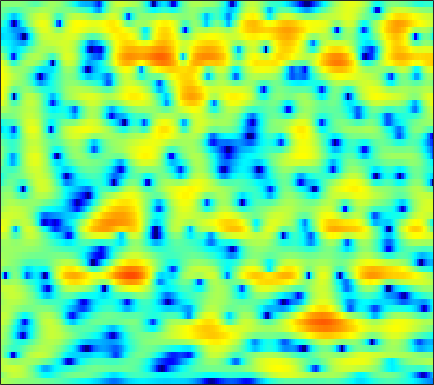

The data file committed next to this chart (first rows):
2.2169, 1.9892, 1.7105, 1.4611, 1.2953, 1.1005, 0.93074, 0.81091, 0.65296, 0.50742, 0.3768, 0.28882, 0.18092, 0.083413, 0.010949, -0.090904, -0.20588, -0.29271, -0.42237, -0.57423, -0.74169, -0.87245, -1.045, -1.2242
-0.02921, 0.7209, 1.51, 2.091, 2.408, 2.69, 2.827, 2.843, 2.752, 2.541, 2.213, 1.887, 1.347, 0.6881, 0.1123, -0.7662, -1.758, -2.558, -3.642, -4.618, -5.317, -5.554, -5.456, -4.982
2.147, 2.481, 2.843, 3.105, 3.236, 3.324, 3.31, 3.232, 3.035, 2.727, 2.288, 1.865, 1.173, 0.3111, -0.4603, -1.684, -3.143, -4.398, -6.222, -8, -9.142, -9.251, -8.553, -7.489
2.745, 2.403, 1.929, 1.472, 1.175, 0.8879, 0.7558, 0.7625, 0.8934, 1.096, 1.291, 1.401, 1.471, 1.441, 1.343, 1.122, 0.8143, 0.5367, 0.1189, -0.3418, -0.8315, -1.216, -1.773, -2.421
1.034, -0.1659, -2.279, -5.312, -8.706, -17.47, -18.65, -11.01, -6.108, -3.168, -1.175, -0.07063, 1.042, 1.845, 2.28, 2.686, 2.922, 3.003, 2.995, 2.856, 2.597, 2.324, 1.846, 1.229
0.5342, -0.1158, -1.061, -2.013, -2.644, -3.247, -3.451, -3.347, -2.954, -2.371, -1.694, -1.173, -0.4959, 0.1388, 0.5673, 1.068, 1.479, 1.724, 1.96, 2.084, 2.103, 2.044, 1.862, 1.562
1.336, 0.8304, 0.08053, -0.7283, -1.351, -2.193, -2.976, -3.485, -4.004, -4.272, -4.212, -3.944, -3.334, -2.526, -1.861, -0.9785, -0.1573, 0.3931, 1.025, 1.524, 1.888, 2.068, 2.195, 2.193
2.004, 1.411, 0.4574, -0.7126, -1.754, -3.434, -5.53, -7.484, -10.91, -15.99, -19.83, -15.77, -10.7, -7.285, -5.345, -3.284, -1.641, -0.6243, 0.4918, 1.377, 2.052, 2.429, 2.777, 2.965
2.242, 1.775, 0.9405, -0.1395, -1.11, -2.638, -4.416, -5.848, -7.703, -9.154, -9.753, -9.541, -8.439, -6.797, -5.441, -3.659, -2.028, -0.9399, 0.3013, 1.298, 2.056, 2.474, 2.833, 2.986
2.99, 2.777, 2.242, 1.415, 0.6119, -0.7405, -2.475, -4.056, -6.623, -9.957, -14.4, -16.93, -13.58, -9.053, -6.454, -3.764, -1.699, -0.46, 0.8552, 1.832, 2.506, 2.831, 3.03, 2.957
2.911, 2.893, 2.67, 2.207, 1.722, 0.8968, -0.1695, -1.123, -2.547, -3.975, -5.075, -5.44, -5.09, -3.997, -2.993, -1.683, -0.536, 0.1872, 0.9584, 1.512, 1.843, 1.955, 1.913, 1.631
1.826, 2.006, 2.124, 2.076, 1.945, 1.676, 1.326, 1.012, 0.559, 0.1291, -0.2074, -0.3883, -0.5089, -0.5057, -0.4456, -0.3233, -0.1826, -0.09637, -0.01648, 0.004499, -0.04234, -0.1353, -0.3265, -0.6177
1.126, 1.588, 2.024, 2.305, 2.401, 2.399, 2.303, 2.178, 1.956, 1.66, 1.325, 1.065, 0.7094, 0.3204, 0.01431, -0.4159, -0.8688, -1.218, -1.687, -2.127, -2.483, -2.685, -2.857, -2.902
1.609, 2.122, 2.594, 2.906, 3.048, 3.098, 3.014, 2.882, 2.634, 2.294, 1.852, 1.465, 0.8602, 0.1517, -0.4501, -1.371, -2.453, -3.378, -4.776, -6.327, -7.777, -8.488, -8.448, -7.368
2.825, 2.922, 3.005, 3.008, 2.992, 2.943, 2.784, 2.587, 2.219, 1.775, 1.214, 0.718, -0.02833, -0.8549, -1.573, -2.659, -3.99, -5.192, -7.178, -9.883, -13.8, -17.79, -17.65, -11.7
2.351, 1.682, 1.145, 1.03, 1.118, 1.295, 1.36, 1.233, 0.7657, 0.009267, -0.908, -1.618, -2.475, -3.189, -3.648, -4.269, -5.044, -5.758, -6.827, -7.788, -8.301, -8.076, -6.977, -5.188
-2.199, -7.727, -18.08, -6.799, -3.243, -0.9591, -0.09626, -0.09631, -0.899, -2.782, -5.842, -9.108, -13.26, -11.12, -8.684, -6.878, -6.394, -6.876, -8.723, -12.64, -21.36, -17.02, -8.75, -4.002
1.196, 0.1146, -0.6703, -0.8559, -0.644, -0.31, -0.3262, -0.6426, -1.424, -2.759, -4.532, -5.881, -7.016, -6.886, -6.265, -5.429, -4.992, -4.937, -5.203, -5.56, -5.564, -4.941, -3.414, -1.533
1.977, 1.627, 1.228, 0.9627, 0.7532, 0.4982, 0.2258, -0.05239, -0.4931, -0.9651, -1.473, -1.817, -2.169, -2.376, -2.425, -2.419, -2.385, -2.334, -2.232, -2.069, -1.795, -1.519, -1.008, -0.4072
1.251, 1.238, 1.165, 1.113, 1.034, 0.8838, 0.7282, 0.6051, 0.3898, 0.1833, -0.01215, -0.1565, -0.3314, -0.4667, -0.5574, -0.6503, -0.7139, -0.7582, -0.7966, -0.8119, -0.7755, -0.7403, -0.6718, -0.5828
0.6381, 0.8656, 1.048, 1.077, 1.092, 1.058, 0.9884, 0.956, 0.9133, 0.8675, 0.8344, 0.8098, 0.7646, 0.6908, 0.6119, 0.4806, 0.3212, 0.1796, -0.03879, -0.2868, -0.5494, -0.7447, -1.022, -1.292
1.034, 1.244, 1.351, 1.216, 1.063, 0.8636, 0.7016, 0.655, 0.7754, 0.9939, 1.248, 1.427, 1.605, 1.666, 1.637, 1.479, 1.192, 0.9142, 0.4612, -0.06165, -0.6746, -1.145, -1.785, -2.435
2.969, 2.897, 2.425, 1.591, 0.6005, -0.9367, -2.207, -2.476, -1.615, -0.116, 1.236, 2.014, 2.68, 2.97, 2.966, 2.7, 2.163, 1.616, 0.733, -0.2519, -1.345, -2.21, -3.375, -4.54
4.943, 4.805, 4.082, 2.714, 1.078, -2.341, -7.593, -9.752, -4.413, -0.4931, 1.838, 2.886, 3.609, 3.723, 3.442, 2.663, 1.468, 0.3175, -1.438, -3.337, -5.098, -6.429, -8.371, -10.7
4.11, 4.233, 4.08, 3.606, 3.179, 2.475, 1.977, 1.793, 1.914, 2.283, 2.612, 2.703, 2.534, 1.94, 1.139, -0.432, -2.704, -5.031, -9.229, -15.17, -18.76, -17.12, -15.49, -15.87
2.703, 3.018, 3.328, 3.437, 3.459, 3.399, 3.282, 3.217, 3.067, 2.901, 2.639, 2.347, 1.779, 0.9332, 0.1096, -1.375, -3.299, -5.069, -7.814, -10.59, -12.06, -12.12, -11.54, -11.02
1.283, 1.816, 2.33, 2.712, 2.839, 2.943, 2.913, 2.843, 2.702, 2.486, 2.215, 1.97, 1.552, 1.028, 0.5496, -0.2133, -1.106, -1.83, -2.803, -3.731, -4.447, -4.864, -5.28, -5.569
0.2938, 0.9104, 1.468, 1.79, 1.909, 1.892, 1.754, 1.553, 1.284, 1.026, 0.8502, 0.7793, 0.7656, 0.7902, 0.7795, 0.7494, 0.6142, 0.4572, 0.1732, -0.1661, -0.5771, -0.897, -1.358, -1.86
0.03025, 0.466, 0.901, 0.9957, 0.9522, 0.5647, -0.07952, -0.782, -1.859, -2.828, -3.207, -2.909, -1.906, -0.7014, 0.1211, 1.018, 1.652, 1.959, 2.159, 2.177, 1.989, 1.751, 1.309, 0.7262
-1.004, -0.5171, -0.0176, 0.1607, 0.03474, -0.5172, -1.663, -3.005, -5.965, -11.61, -44.28, -13.36, -6.135, -2.421, -0.5331, 1.207, 2.369, 2.946, 3.397, 3.539, 3.427, 3.182, 2.66, 1.937
-4.021, -2.754, -1.713, -1.028, -0.864, -0.9023, -1.334, -1.811, -2.619, -3.307, -3.402, -2.88, -1.579, -0.08693, 0.9475, 2.079, 2.898, 3.311, 3.608, 3.607, 3.351, 2.984, 2.271, 1.306
-4.609, -3.61, -2.604, -2.022, -1.69, -1.427, -1.211, -1.079, -0.8257, -0.4967, -0.03188, 0.4076, 1.066, 1.759, 2.237, 2.766, 3.13, 3.266, 3.248, 3.006, 2.511, 1.989, 1.091, -0.05364
-2.341, -2.487, -2.623, -2.936, -3.039, -3.076, -2.715, -2.272, -1.44, -0.4974, 0.452, 1.127, 1.92, 2.575, 2.955, 3.307, 3.447, 3.405, 3.129, 2.639, 1.896, 1.198, 0.09439, -1.162
-0.4965, -1.465, -3.134, -5.256, -7.228, -9.476, -8.957, -6.788, -3.889, -1.497, 0.3529, 1.452, 2.6, 3.424, 3.848, 4.172, 4.21, 4.054, 3.592, 2.827, 1.75, 0.7188, -0.9485, -2.897
0.572, -0.568, -2.531, -4.995, -7.284, -10.2, -9.531, -7.116, -3.887, -1.365, 0.5726, 1.704, 2.873, 3.697, 4.113, 4.385, 4.367, 4.154, 3.612, 2.707, 1.438, 0.1837, -2, -5.06
0.2884, -0.5009, -1.566, -2.498, -3.067, -3.413, -3.264, -2.757, -1.785, -0.6275, 0.5145, 1.298, 2.175, 2.825, 3.154, 3.361, 3.31, 3.098, 2.585, 1.826, 0.8235, -0.07161, -1.431, -2.893
-1.003, -1.64, -2.353, -2.965, -3.302, -3.462, -3.24, -2.791, -1.907, -0.8495, 0.2233, 0.9701, 1.816, 2.434, 2.718, 2.886, 2.778, 2.532, 1.99, 1.291, 0.4575, -0.1841, -0.9816, -1.606
-3.387, -3.763, -4.37, -5.447, -6.367, -7.64, -7.584, -6.43, -4.027, -1.71, 0.2151, 1.359, 2.508, 3.263, 3.581, 3.682, 3.429, 3.014, 2.178, 1.028, -0.3448, -1.417, -2.632, -3.211
-7.684, -6.109, -5.61, -6.394, -8.031, -12.13, -14.62, -10.03, -4.784, -1.298, 1.096, 2.401, 3.626, 4.356, 4.633, 4.607, 4.171, 3.553, 2.311, 0.4376, -2.24, -5.144, -11.52, -19.33
-4.892, -4.116, -3.493, -3.162, -3.166, -3.079, -2.58, -1.926, -0.6787, 0.6641, 1.871, 2.615, 3.359, 3.78, 3.896, 3.736, 3.248, 2.648, 1.549, 0.05424, -1.744, -3.241, -5.033, -5.856
-0.4891, -0.5721, -0.5538, -0.5148, -0.4811, -0.295, -0.03862, 0.2784, 0.7827, 1.362, 1.925, 2.278, 2.64, 2.811, 2.778, 2.552, 2.072, 1.563, 0.6929, -0.3225, -1.418, -2.201, -3.088, -3.669
2.184, 1.862, 1.399, 0.8932, 0.6231, 0.3508, 0.3005, 0.4458, 0.7953, 1.262, 1.746, 2.066, 2.358, 2.469, 2.405, 2.127, 1.607, 1.066, 0.1226, -0.9882, -2.279, -3.294, -4.598, -5.591
4.461, 3.747, 2.486, 0.9915, -0.2286, -1.742, -2.371, -2.11, -0.974, 0.3291, 1.431, 2.066, 2.609, 2.834, 2.826, 2.53, 1.964, 1.344, 0.2531, -1.209, -3.161, -5.056, -8.508, -13.41
5.927, 4.883, 2.994, 0.3749, -2.481, -8.926, -24, -10.46, -4.199, -1.051, 0.8031, 1.662, 2.328, 2.555, 2.491, 2.149, 1.549, 0.9451, -0.01325, -1.265, -2.771, -4.128, -6.209, -8.221
5.843, 5.001, 3.696, 2.133, 0.8796, -0.6419, -1.459, -1.5, -0.9596, -0.2557, 0.2919, 0.5111, 0.5364, 0.2535, -0.1656, -0.8847, -1.751, -2.405, -3.214, -3.848, -4.246, -4.458, -4.546, -4.428
5.672, 5.142, 4.355, 3.503, 2.859, 2.132, 1.516, 1.16, 0.8213, 0.5243, 0.1418, -0.2446, -0.9921, -2.058, -3.098, -4.862, -6.97, -8.57, -10.09, -9.868, -8.647, -7.568, -6.274, -5.111
5.559, 5.148, 4.484, 3.795, 3.308, 2.69, 2.12, 1.764, 1.304, 0.8372, 0.2782, -0.2608, -1.225, -2.58, -3.939, -6.387, -10.05, -14.2, -22.58, -17.04, -11.91, -9.643, -7.601, -6.1
5.31, 4.765, 3.922, 3.032, 2.411, 1.654, 1.182, 0.9945, 0.8658, 0.807, 0.7026, 0.5044, 0.06612, -0.6726, -1.417, -2.704, -4.168, -5.246, -6.401, -6.913, -7.096, -7.138, -7.161, -7.046
4.644, 3.781, 2.257, 0.3754, -1.201, -3.134, -3.714, -3.069, -1.633, -0.2684, 0.7519, 1.275, 1.668, 1.792, 1.698, 1.335, 0.8273, 0.319, -0.4903, -1.499, -2.922, -4.427, -7.61, -14.17
1.887, 0.8105, -1.09, -3.817, -6.939, -13.76, -16.23, -10.54, -5.998, -3.19, -1.373, -0.3566, 0.6203, 1.321, 1.694, 1.995, 2.072, 1.986, 1.696, 1.128, 0.2987, -0.5146, -1.766, -2.775
-1.913, -2.538, -3.534, -4.824, -5.786, -6.91, -7.347, -7.149, -6.487, -5.634, -4.641, -3.847, -2.746, -1.701, -0.9397, -0.02615, 0.6671, 1.073, 1.425, 1.58, 1.594, 1.532, 1.444, 1.445
-5.202, -5.147, -5.39, -5.897, -6.385, -6.968, -7.654, -8.238, -8.918, -9.546, -9.695, -9.192, -7.612, -5.493, -3.955, -2.125, -0.6283, 0.2647, 1.178, 1.843, 2.277, 2.504, 2.713, 2.856
-7.745, -7.096, -6.832, -6.946, -7.286, -7.989, -8.982, -9.996, -11.89, -15.05, -23.18, -30.11, -14.3, -8.459, -5.598, -2.743, -0.6221, 0.5585, 1.749, 2.55, 3.042, 3.247, 3.335, 3.281
-6.525, -6.336, -6.537, -7.274, -8.027, -9.264, -10.15, -10.35, -10.39, -10.19, -9.699, -8.756, -6.64, -4.079, -2.262, -0.2003, 1.454, 2.429, 3.359, 3.905, 4.102, 4.007, 3.578, 2.838
-3.112, -3.707, -5.028, -7.272, -9.945, -15.84, -23.66, -16.33, -10.43, -7.159, -4.762, -3.301, -1.53, 0.06601, 1.163, 2.445, 3.467, 4.062, 4.589, 4.795, 4.62, 4.209, 3.219, 1.565
-1.474, -2.067, -3.186, -4.652, -5.926, -7.562, -8.158, -7.543, -5.941, -4.127, -2.51, -1.455, -0.2277, 0.7987, 1.478, 2.255, 2.866, 3.205, 3.505, 3.576, 3.375, 3.034, 2.274, 1.127
-0.6408, -0.8866, -1.276, -1.71, -2.004, -2.307, -2.401, -2.295, -1.969, -1.508, -1.009, -0.6462, -0.2348, 0.1419, 0.3888, 0.6881, 0.9852, 1.2, 1.457, 1.647, 1.741, 1.713, 1.532, 1.197
0.06827, 0.1852, 0.2957, 0.3451, 0.3438, 0.3393, 0.3111, 0.2748, 0.2307, 0.127, -0.05146, -0.2525, -0.6143, -1.057, -1.41, -1.773, -1.85, -1.652, -1.122, -0.4229, 0.2549, 0.6642, 1.048, 1.232
